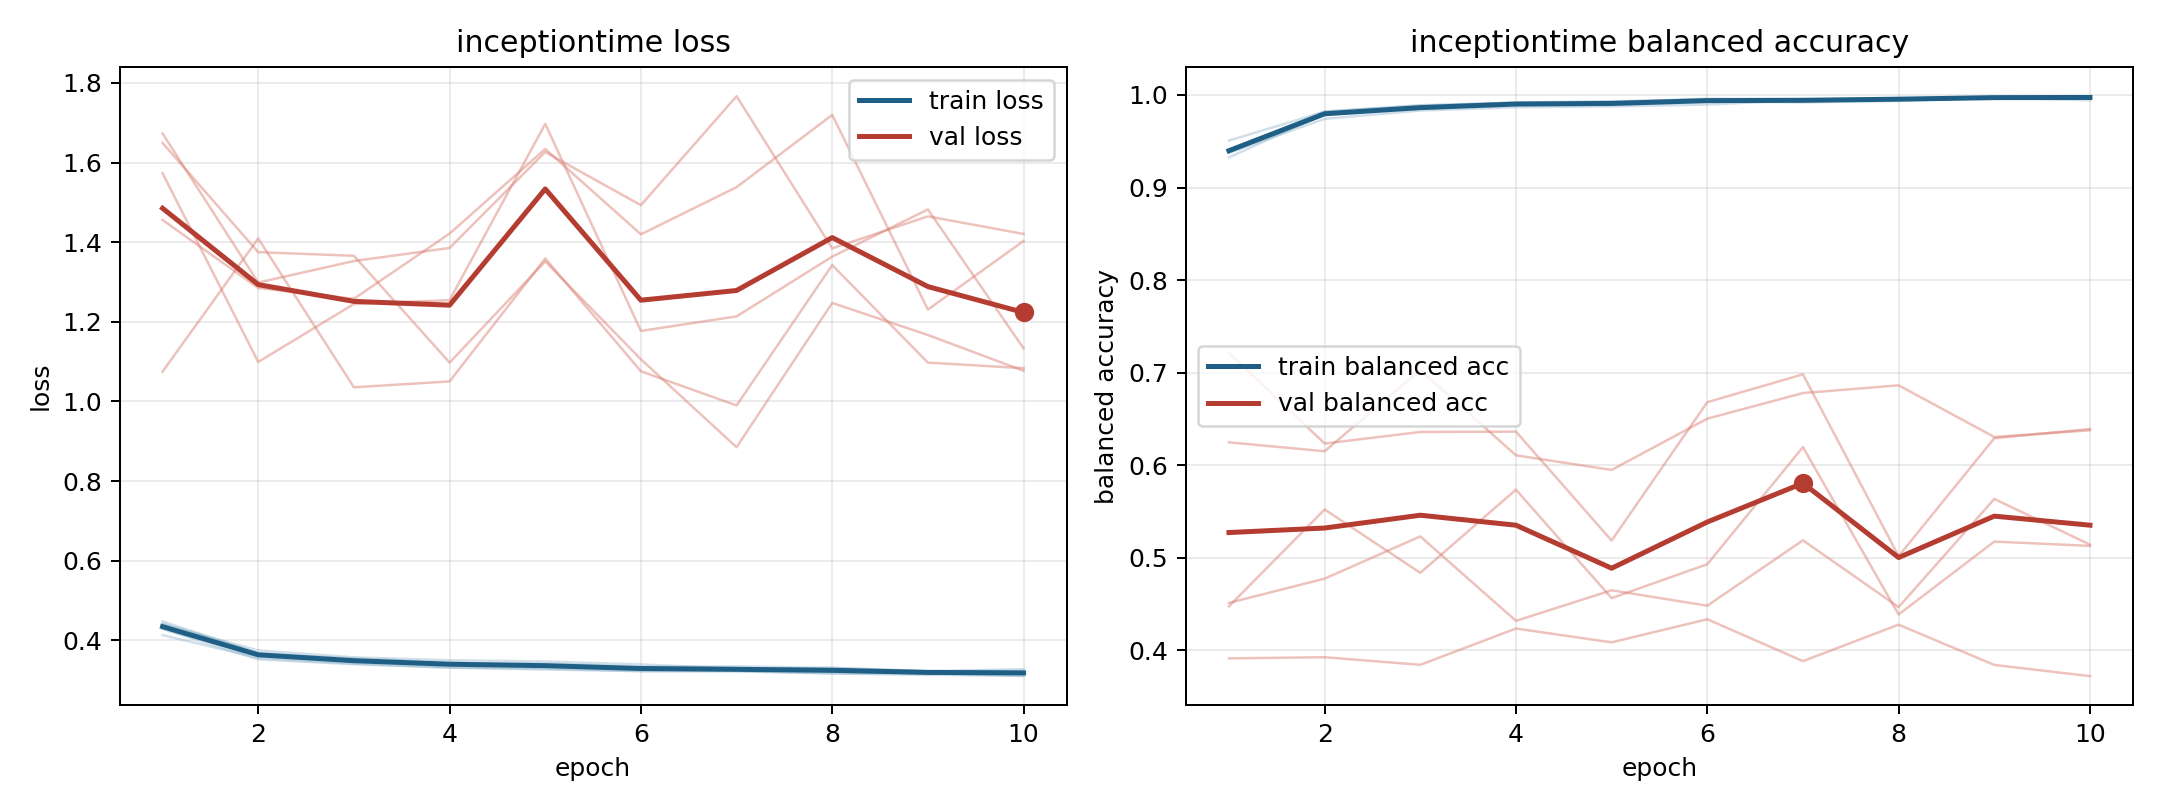

The table this chart was drawn from, first rows:
model, fold, epoch, train_loss, train_balanced_accuracy, val_loss, val_balanced_accuracy
inceptiontime, 1, 1, 0.4475, 0.9326, 1.075, 0.7214
inceptiontime, 1, 2, 0.3679, 0.9797, 1.409, 0.6234
inceptiontime, 1, 3, 0.3507, 0.9861, 1.036, 0.6359
inceptiontime, 1, 4, 0.3424, 0.9906, 1.05, 0.6362
inceptiontime, 1, 5, 0.3415, 0.9892, 1.359, 0.5185
inceptiontime, 1, 6, 0.3332, 0.9931, 1.076, 0.6681
inceptiontime, 1, 7, 0.3343, 0.992, 0.9899, 0.6981
inceptiontime, 1, 8, 0.3304, 0.9936, 1.343, 0.5017
inceptiontime, 1, 9, 0.3224, 0.9973, 1.097, 0.6291
inceptiontime, 1, 10, 0.3234, 0.9973, 1.084, 0.6391
inceptiontime, 2, 1, 0.428, 0.9402, 1.673, 0.3912
inceptiontime, 2, 2, 0.352, 0.9821, 1.299, 0.3925
inceptiontime, 2, 3, 0.3397, 0.989, 1.353, 0.3843
inceptiontime, 2, 4, 0.3311, 0.9915, 1.385, 0.4235
inceptiontime, 2, 5, 0.3265, 0.9928, 1.626, 0.4086
inceptiontime, 2, 6, 0.3223, 0.9953, 1.493, 0.4335
inceptiontime, 2, 7, 0.3215, 0.9949, 1.767, 0.3883
inceptiontime, 2, 8, 0.3167, 0.9965, 1.385, 0.4276
inceptiontime, 2, 9, 0.3128, 0.9976, 1.465, 0.3841
inceptiontime, 2, 10, 0.3114, 0.9983, 1.421, 0.3721
inceptiontime, 3, 1, 0.4128, 0.9507, 1.573, 0.6247
inceptiontime, 3, 2, 0.3558, 0.982, 1.099, 0.615
inceptiontime, 3, 3, 0.3412, 0.9883, 1.245, 0.7028
inceptiontime, 3, 4, 0.3312, 0.992, 1.254, 0.6106
inceptiontime, 3, 5, 0.329, 0.993, 1.697, 0.5949
inceptiontime, 3, 6, 0.3224, 0.9954, 1.177, 0.6503
inceptiontime, 3, 7, 0.323, 0.9943, 1.214, 0.6779
inceptiontime, 3, 8, 0.3166, 0.9965, 1.364, 0.6863
inceptiontime, 3, 9, 0.3171, 0.9966, 1.482, 0.6304
inceptiontime, 3, 10, 0.3099, 0.9987, 1.133, 0.6376
inceptiontime, 4, 1, 0.44, 0.9377, 1.649, 0.4475
inceptiontime, 4, 2, 0.3744, 0.9742, 1.375, 0.5521
inceptiontime, 4, 3, 0.357, 0.9832, 1.366, 0.4837
inceptiontime, 4, 4, 0.3497, 0.9867, 1.097, 0.5735
inceptiontime, 4, 5, 0.3466, 0.9876, 1.352, 0.4563
inceptiontime, 4, 6, 0.3391, 0.9897, 1.106, 0.493
inceptiontime, 4, 7, 0.3291, 0.9944, 0.885, 0.6195
inceptiontime, 4, 8, 0.3274, 0.9956, 1.247, 0.4387
inceptiontime, 4, 9, 0.3221, 0.9968, 1.167, 0.5174
inceptiontime, 4, 10, 0.327, 0.9943, 1.077, 0.5128
inceptiontime, 5, 1, 0.4421, 0.9379, 1.456, 0.4512
inceptiontime, 5, 2, 0.3665, 0.9804, 1.285, 0.4774
inceptiontime, 5, 3, 0.3542, 0.985, 1.258, 0.523
inceptiontime, 5, 4, 0.344, 0.9902, 1.422, 0.4318
inceptiontime, 5, 5, 0.337, 0.9916, 1.634, 0.4648
inceptiontime, 5, 6, 0.328, 0.996, 1.42, 0.4481
inceptiontime, 5, 7, 0.3269, 0.9956, 1.538, 0.5188
inceptiontime, 5, 8, 0.3308, 0.9951, 1.72, 0.4466
inceptiontime, 5, 9, 0.3215, 0.9975, 1.231, 0.5635
inceptiontime, 5, 10, 0.3177, 0.9979, 1.403, 0.5142
